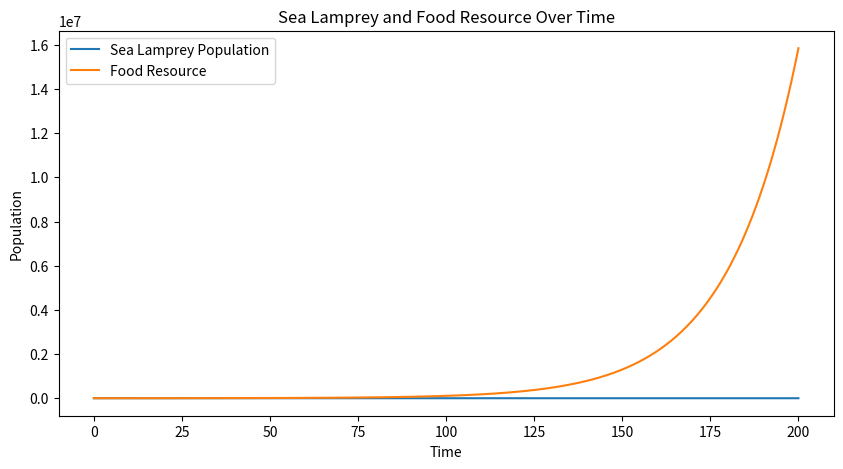

The matplotlib source for this figure:
import numpy as np
import matplotlib.pyplot as plt
from scipy.integrate import odeint

# 定义方程
def model(z, t, r, K, C, a, b):
    P, F = z
    dPdt = r * P * (1 - P / K) - C * P * F
    dFdt = a * F - b * P * F
    return [dPdt, dFdt]

# 参数
r = 0.1  # 海蟒鳗鱼的最大增长率
K = 1000  # 环境承载量
C = 0.01  # 海蟒鳗鱼消耗食物资源的效率
a = 0.05  # 食物资源的自然增长率
b = 0.02  # 食物资源被海蟒鳗鱼消耗的效率

# 初始条件
P0 = 40  # 初始海蟒鳗鱼种群密度
F0 = 800  # 初始食物资源丰富程度
z0 = [P0, F0]

# 时间点
t = np.linspace(0, 200, 400)

# 求解ODE
sol = odeint(model, z0, t, args=(r, K, C, a, b))

# 绘图
plt.figure(figsize=(10, 5))
plt.plot(t, sol[:, 0], label='Sea Lamprey Population')
plt.plot(t, sol[:, 1], label='Food Resource')
plt.legend()
plt.xlabel('Time')
plt.ylabel('Population')
plt.title('Sea Lamprey and Food Resource Over Time')
plt.show()